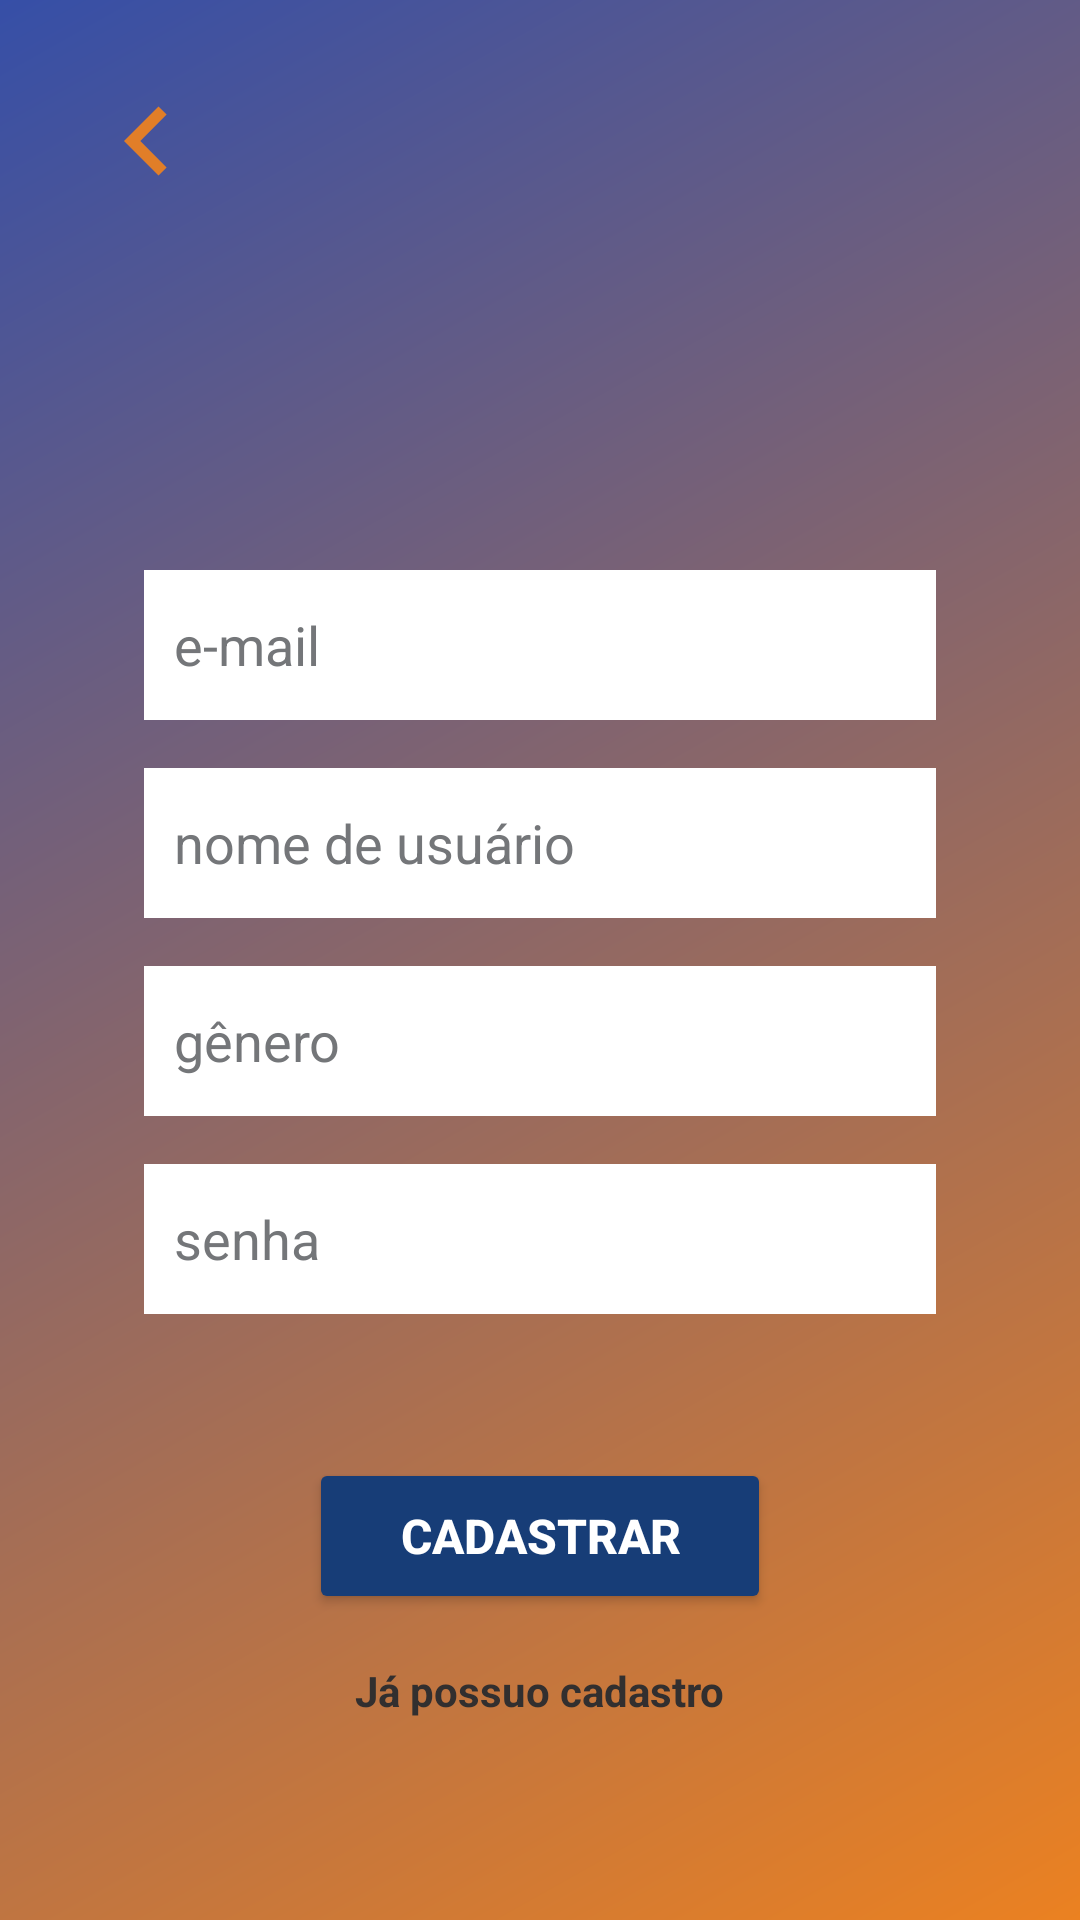

Layout XML and referenced resources for this Android screen:
<!-- AndroidManifest.xml: application theme Theme.Udaytoday -->
<!-- res/layout/activity_register_screen.xml -->
<?xml version="1.0" encoding="utf-8"?>
<androidx.constraintlayout.widget.ConstraintLayout xmlns:android="http://schemas.android.com/apk/res/android"
    xmlns:app="http://schemas.android.com/apk/res-auto"
    xmlns:tools="http://schemas.android.com/tools"
    android:layout_width="match_parent"
    android:layout_height="match_parent"
    android:background="@drawable/background_linear"
    android:gravity="center"
    android:orientation="vertical"
    tools:context=".RegisterScreenActivity">

    <ImageView
        android:id="@+id/back_btn"
        android:layout_width="50dp"
        android:layout_height="46dp"
        android:layout_gravity="left"
        android:layout_marginStart="24dp"
        android:layout_marginTop="24dp"
        app:layout_constraintStart_toStartOf="parent"
        app:layout_constraintTop_toTopOf="parent"
        app:srcCompat="@drawable/icon_arrow_left" />

    <EditText
        android:id="@+id/email_register"
        android:layout_width="264dp"
        android:layout_height="50dp"
        android:layout_marginTop="120dp"
        android:background="#FFFFFF"
        android:ems="10"
        android:hint="e-mail"
        android:inputType="textEmailAddress"
        android:padding="10dp"
        android:textColorHint="@color/material_dynamic_neutral50"
        app:layout_constraintEnd_toEndOf="parent"
        app:layout_constraintStart_toStartOf="parent"
        app:layout_constraintTop_toBottomOf="@+id/back_btn" />

    <EditText
        android:id="@+id/username_register"
        android:layout_width="264dp"
        android:layout_height="50dp"
        android:layout_marginTop="16dp"
        android:background="#FFFFFF"
        android:ems="10"
        android:hint="nome de usuário"
        android:inputType="textEmailAddress"
        android:padding="10dp"
        android:textColorHint="@color/material_dynamic_neutral50"
        app:layout_constraintEnd_toEndOf="parent"
        app:layout_constraintStart_toStartOf="parent"
        app:layout_constraintTop_toBottomOf="@+id/email_register" />

    <EditText
        android:id="@+id/gender_register"
        android:layout_width="264dp"
        android:layout_height="50dp"
        android:layout_marginTop="16dp"
        android:background="#FFFFFF"
        android:ems="10"
        android:hint="gênero"
        android:inputType="textEmailAddress"
        android:padding="10dp"
        android:textColorHint="@color/material_dynamic_neutral50"
        app:layout_constraintEnd_toEndOf="parent"
        app:layout_constraintStart_toStartOf="parent"
        app:layout_constraintTop_toBottomOf="@+id/username_register" />

    <EditText
        android:id="@+id/password_register"
        android:layout_width="264dp"
        android:layout_height="50dp"
        android:layout_marginTop="16dp"
        android:background="#FFFFFF"
        android:ems="10"
        android:hint="senha"
        android:inputType="textPassword"
        android:padding="10dp"
        android:textColorHint="@color/material_dynamic_neutral50"
        app:layout_constraintEnd_toEndOf="parent"
        app:layout_constraintStart_toStartOf="parent"
        app:layout_constraintTop_toBottomOf="@+id/gender_register" />

    <Button
        android:id="@+id/register_btn"
        android:layout_width="154dp"
        android:layout_height="52dp"
        android:layout_marginTop="48dp"
        android:backgroundTint="#173D77"
        android:paddingLeft="10dp"
        android:paddingTop="5dp"
        android:paddingRight="10dp"
        android:paddingBottom="5dp"
        android:text="Cadastrar"
        android:textAlignment="center"
        android:textColor="#FFFFFF"
        android:textSize="16sp"
        android:textStyle="bold"
        app:layout_constraintEnd_toEndOf="parent"
        app:layout_constraintStart_toStartOf="parent"
        app:layout_constraintTop_toBottomOf="@+id/password_register" />

    <TextView
        android:id="@+id/already_registered"
        android:layout_width="wrap_content"
        android:layout_height="wrap_content"
        android:layout_marginTop="8dp"
        android:clickable="true"
        android:padding="8dp"
        android:text="Já possuo cadastro"
        android:textColor="#322F2F"
        android:textIsSelectable="false"
        android:textStyle="bold"
        app:layout_constraintEnd_toEndOf="parent"
        app:layout_constraintStart_toStartOf="parent"
        app:layout_constraintTop_toBottomOf="@+id/register_btn" />

</androidx.constraintlayout.widget.ConstraintLayout>
<!-- resources referenced by this layout -->
<resources>
  <!-- drawable background_linear (drawable) -->
  <shape xmlns:android="http://schemas.android.com/apk/res/android"
      android:shape="rectangle">
      <gradient
          android:type="linear"
          android:startColor="#364FA7"
          android:endColor="#EB8121"
          android:angle="315"/>
  </shape>
  <!-- drawable icon_arrow_left (drawable) -->
  <vector android:autoMirrored="true" android:height="24dp"
      android:tint="#E17E28" android:viewportHeight="24"
      android:viewportWidth="24" android:width="24dp" xmlns:android="http://schemas.android.com/apk/res/android">
      <path android:fillColor="@android:color/white" android:pathData="M15.41,16.59L10.83,12l4.58,-4.59L14,6l-6,6 6,6 1.41,-1.41z"/>
  </vector>
  <style name="Theme.Udaytoday" parent="Theme.MaterialComponents.DayNight.NoActionBar">
          
          <item name="colorPrimary">@color/purple_500</item>
          <item name="colorPrimaryVariant">@color/purple_700</item>
          <item name="colorOnPrimary">@color/white</item>
          
          <item name="colorSecondary">@color/teal_200</item>
          <item name="colorSecondaryVariant">@color/teal_700</item>
          <item name="colorOnSecondary">@color/black</item>
          
          <item name="android:statusBarColor">?attr/colorPrimaryVariant</item>
          
      </style>
  <!-- not gathered from this repository: default colours our renderer supplied (Android Studio template values) -->
  <color name="purple_500">#FF6200EE</color>
  <color name="purple_700">#FF3700B3</color>
  <color name="teal_200">#FF03DAC5</color>
  <color name="teal_700">#FF018786</color>
  <color name="black">#FF000000</color>
  <color name="white">#FFFFFFFF</color>
</resources>
